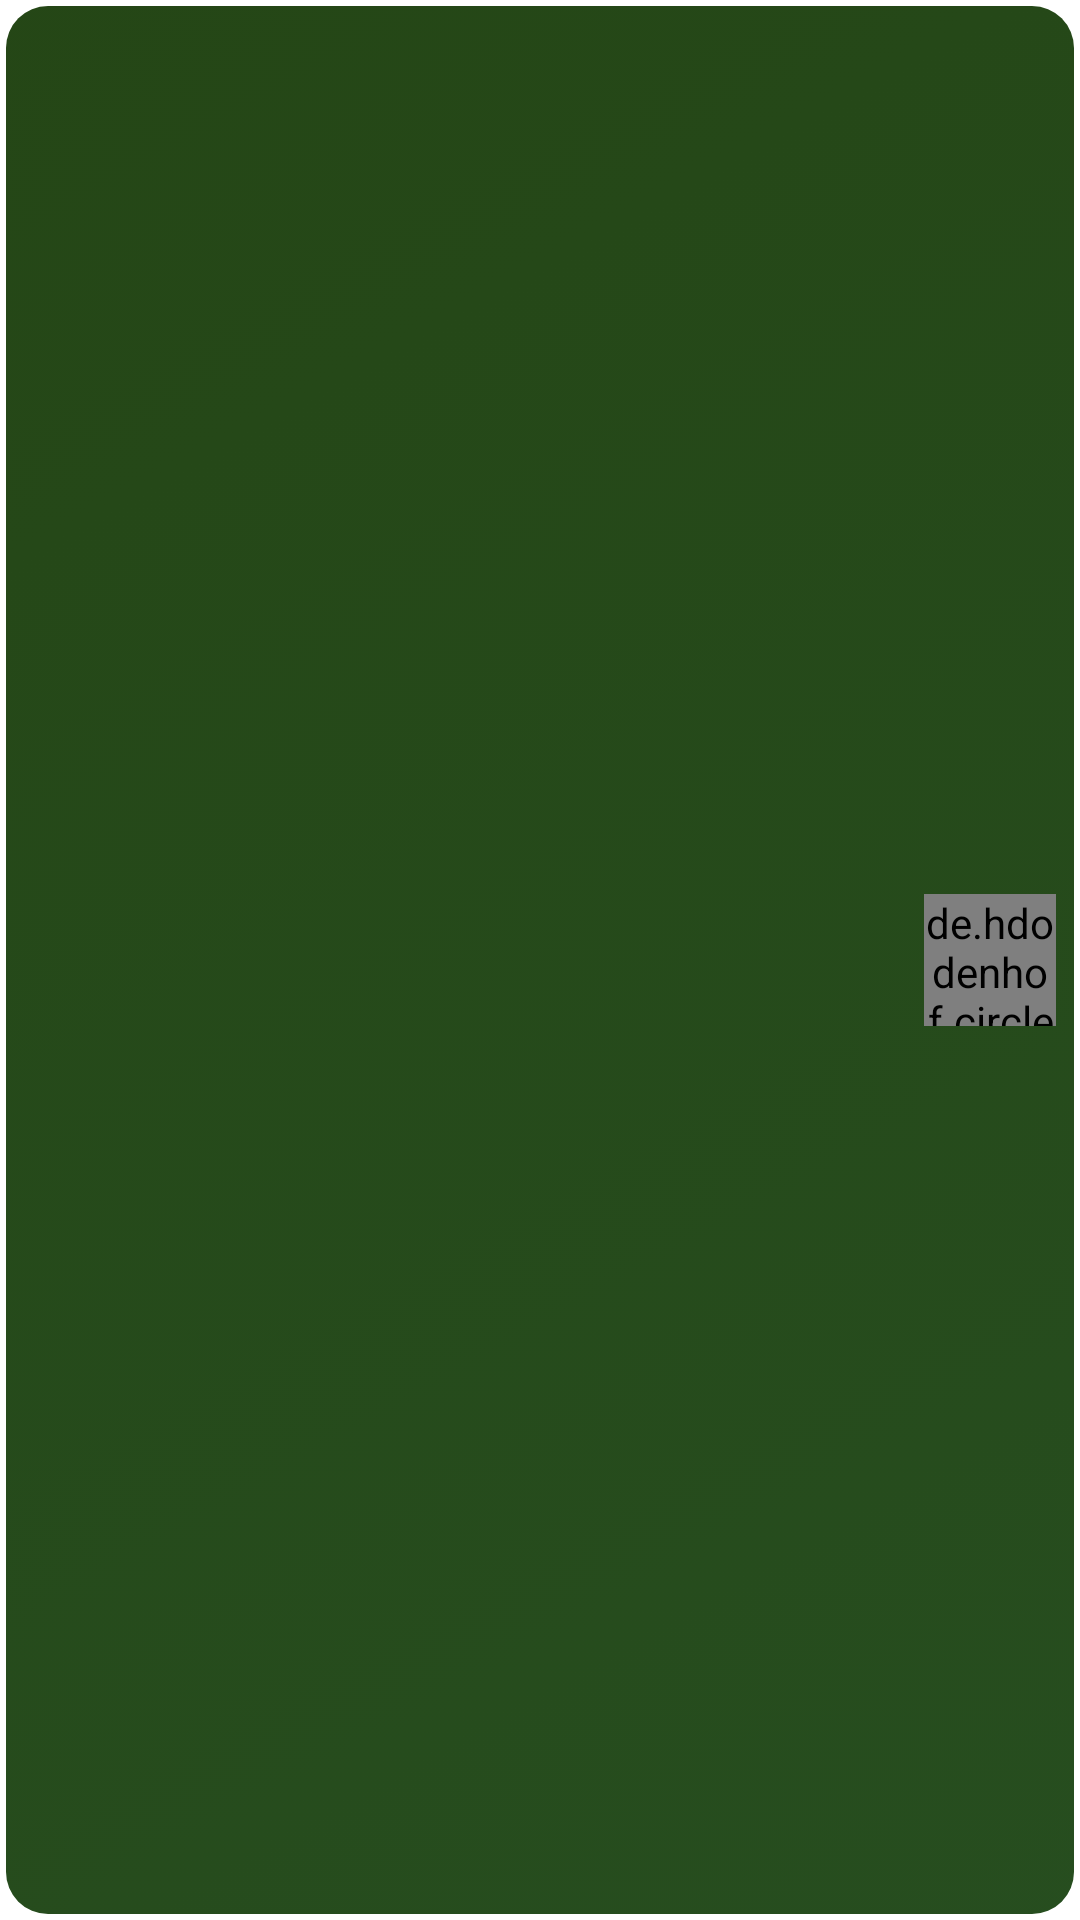

Produce the Android XML layout that renders to this screen, including the resource entries it uses.
<!-- AndroidManifest.xml: application theme Theme.TestTask -->
<!-- res/layout/user_item.xml -->
<?xml version="1.0" encoding="utf-8"?>
<androidx.appcompat.widget.LinearLayoutCompat
    android:clickable="true"
    android:background="@drawable/item_background"
    android:orientation="vertical"
    xmlns:android="http://schemas.android.com/apk/res/android"
    android:layout_width="match_parent"
    android:layout_height="@dimen/item_height"
    xmlns:app="http://schemas.android.com/apk/res-auto">
    <androidx.appcompat.widget.LinearLayoutCompat
        android:orientation="horizontal"
        android:layout_weight="70"
        android:layout_width="match_parent"
        android:layout_height="0dp">
        <androidx.appcompat.widget.LinearLayoutCompat
            android:layout_margin="@dimen/big_margin"
            android:orientation="vertical"
            android:layout_weight="72"
            android:layout_width="0dp"
            android:layout_height="match_parent">
            <androidx.appcompat.widget.AppCompatTextView
                android:textColor="@color/text_color"
                android:fontFamily="verdana"
                android:textStyle="bold"
                android:id="@+id/tv_full_name"
                android:layout_width="match_parent"
                android:layout_height="wrap_content"
                android:textSize="@dimen/text_size"
                android:maxLines="1"
                android:lines="1">
            </androidx.appcompat.widget.AppCompatTextView>
            <androidx.appcompat.widget.AppCompatTextView
                android:textColor="@color/text_color"
                android:layout_marginTop="@dimen/normal_margin"
                android:drawablePadding="@dimen/small_margin"
                android:fontFamily="verdana"
                android:id="@+id/tv_email"
                android:layout_width="wrap_content"
                android:layout_height="wrap_content"
                android:textSize="@dimen/small_text_size"
                android:maxLines="1"
                android:lines="1"
                >
            </androidx.appcompat.widget.AppCompatTextView>
        </androidx.appcompat.widget.LinearLayoutCompat>
        <de.hdodenhof.circleimageview.CircleImageView
            android:textColor="@color/text_color"
            android:layout_margin="@dimen/big_margin"
            android:layout_gravity="end|center"
            android:saveEnabled="true"
            android:id="@+id/img_avatar"
            android:layout_width="@dimen/item_img_size"
            android:layout_height="@dimen/item_img_size">
        </de.hdodenhof.circleimageview.CircleImageView>
    </androidx.appcompat.widget.LinearLayoutCompat>
</androidx.appcompat.widget.LinearLayoutCompat>
<!-- resources referenced by this layout -->
<resources>
  <color name="text_color">#E3E3E3</color>
  <dimen name="big_margin">8dp</dimen>
  <dimen name="item_height">64dp</dimen>
  <dimen name="item_img_size">44dp</dimen>
  <dimen name="normal_margin">3dp</dimen>
  <dimen name="small_margin">2dp</dimen>
  <dimen name="small_text_size">12sp</dimen>
  <dimen name="text_size">14sp</dimen>
  <!-- drawable item_background (drawable) -->
  <?xml version="1.0" encoding="utf-8"?>
  <selector xmlns:android="http://schemas.android.com/apk/res/android">
      <item>
          <shape android:shape="rectangle">
              <corners android:radius="@dimen/radius" />
              <stroke android:width="@dimen/stroke_width"
                  android:color="#00000000">
              </stroke>
              <gradient
                  android:type="linear"
                  android:angle="135"
                  android:startColor="@color/start_item_color"
                  android:endColor="@color/end_item_color">
              </gradient>
          </shape>
      </item>
  </selector>
  <style name="Theme.TestTask" parent="Theme.MaterialComponents.DayNight.NoActionBar" />
  <dimen name="radius">14dp</dimen>
  <dimen name="stroke_width">4dp</dimen>
  <color name="start_item_color">#ED16400E</color>
  <color name="end_item_color">#E9103500</color>
</resources>
